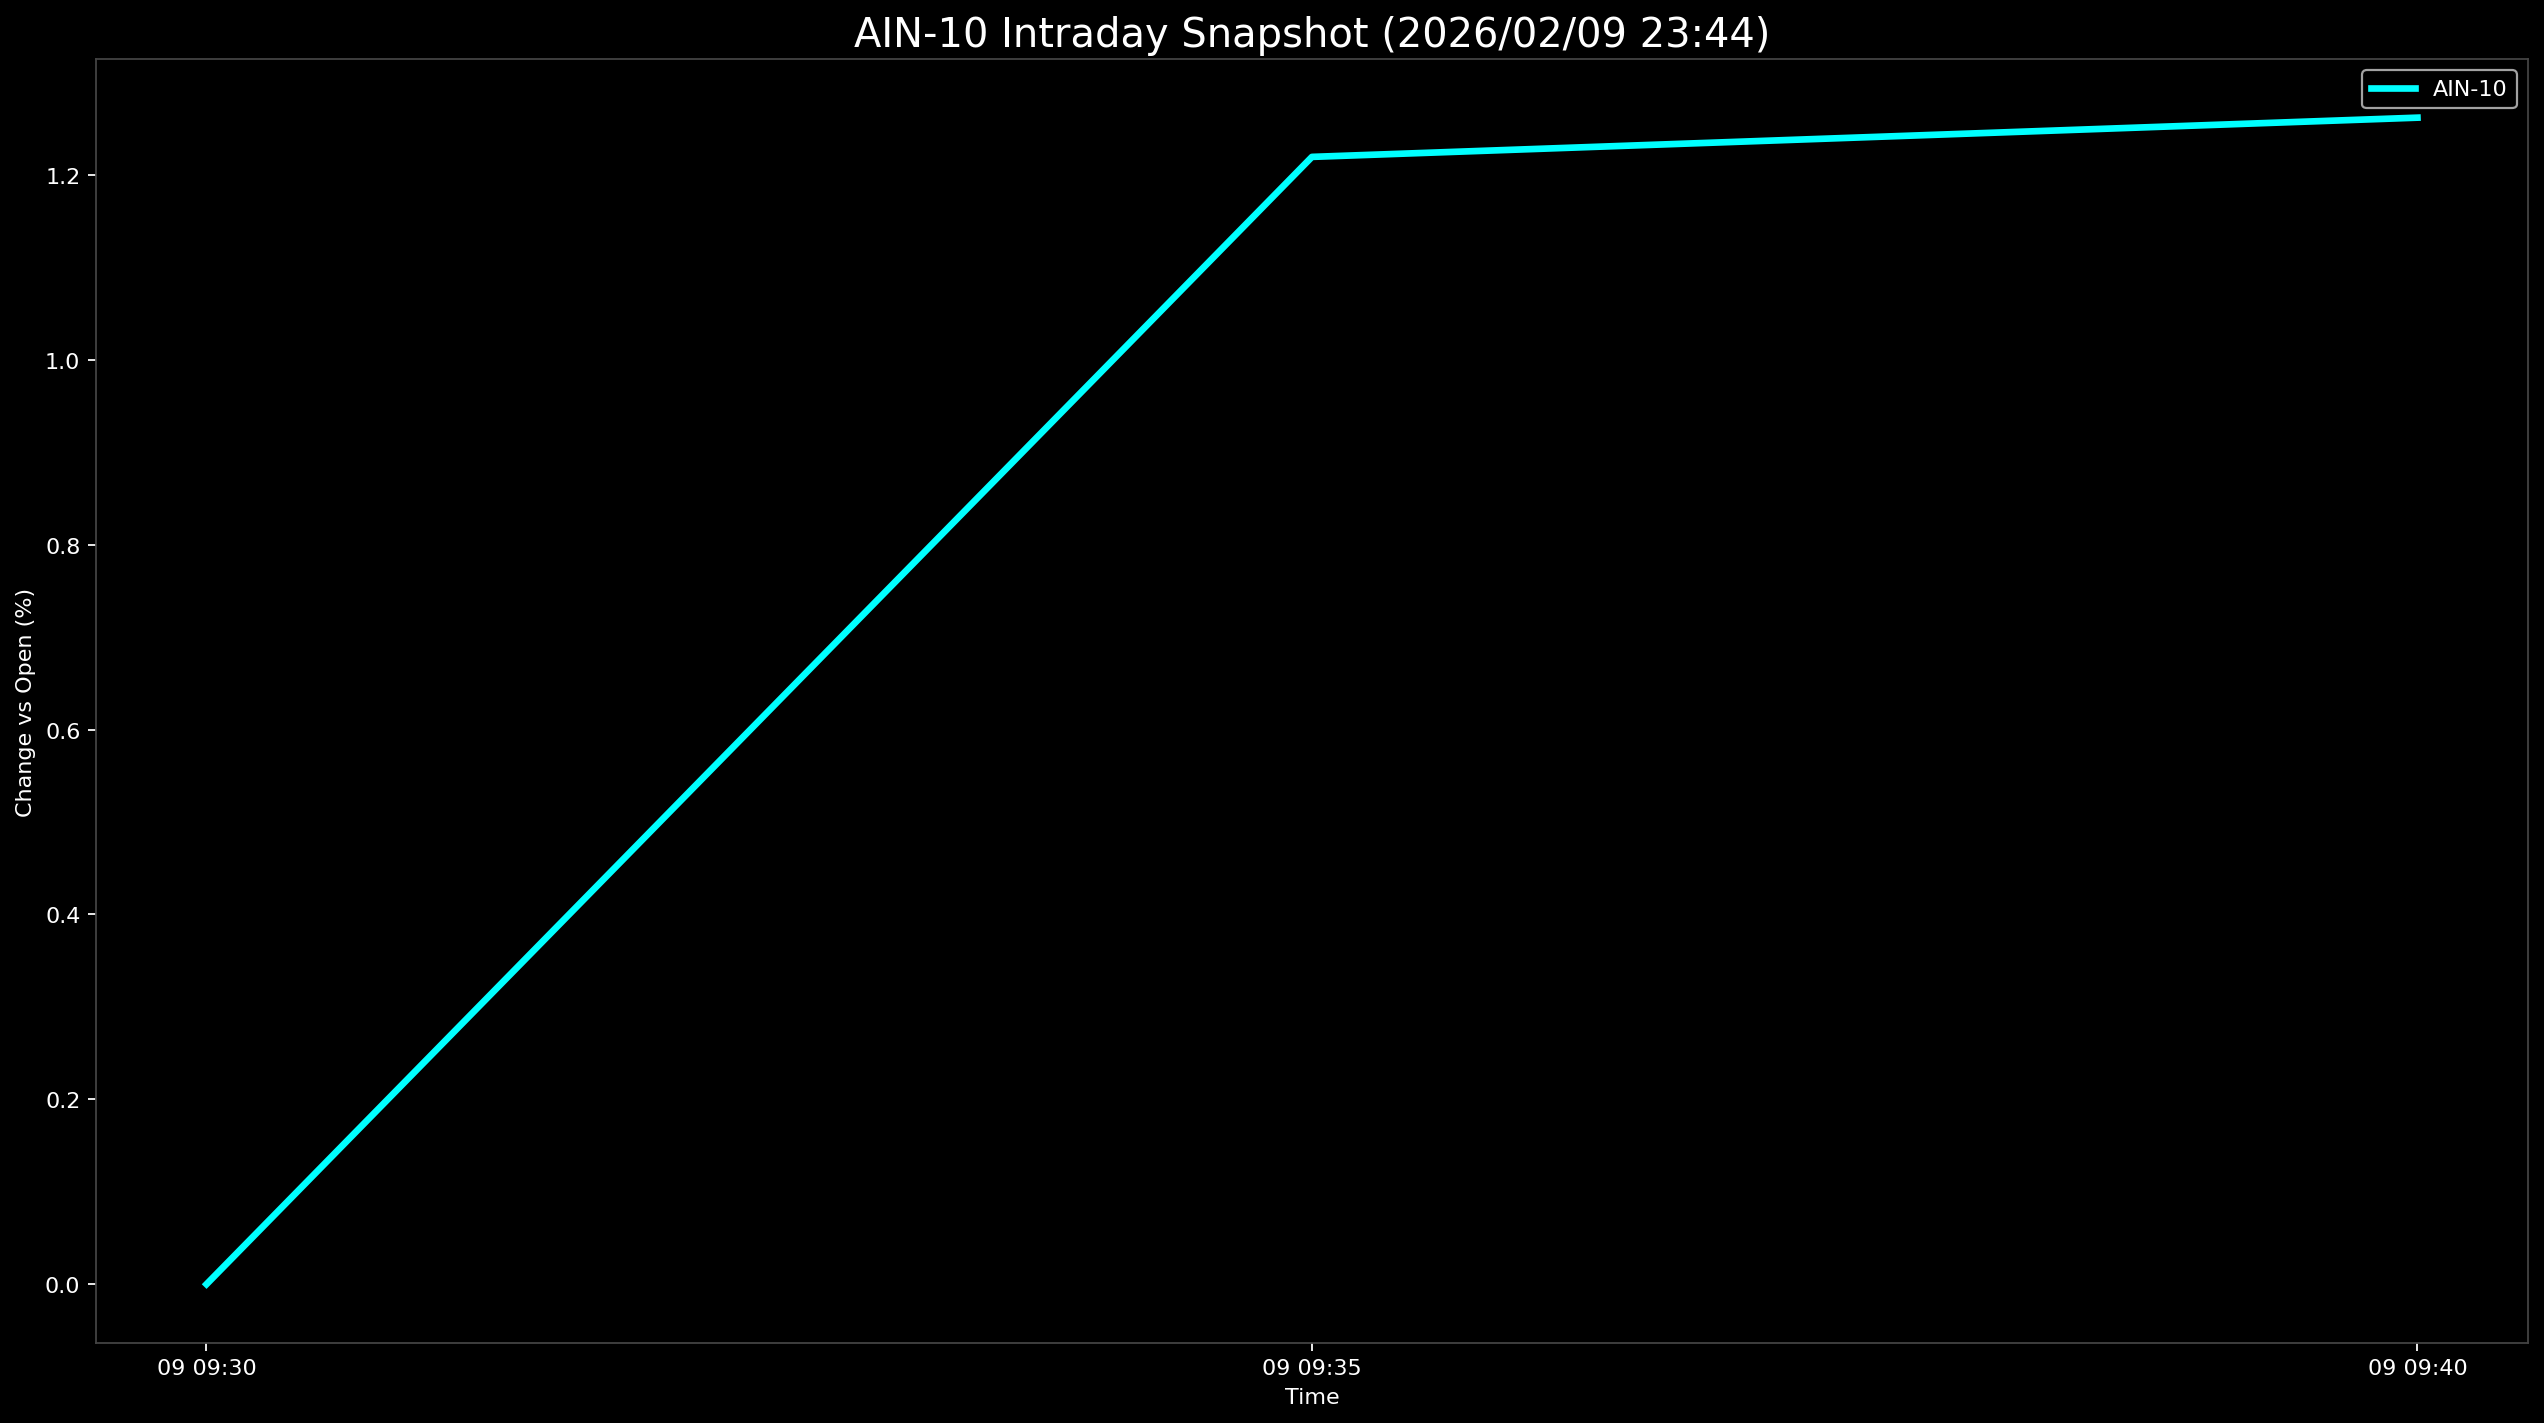

The table this chart was drawn from, first rows:
Datetime, AIN-10
2026-02-09 09:30:00, 0.0
2026-02-09 09:35:00, 1.22
2026-02-09 09:40:00, 1.262
